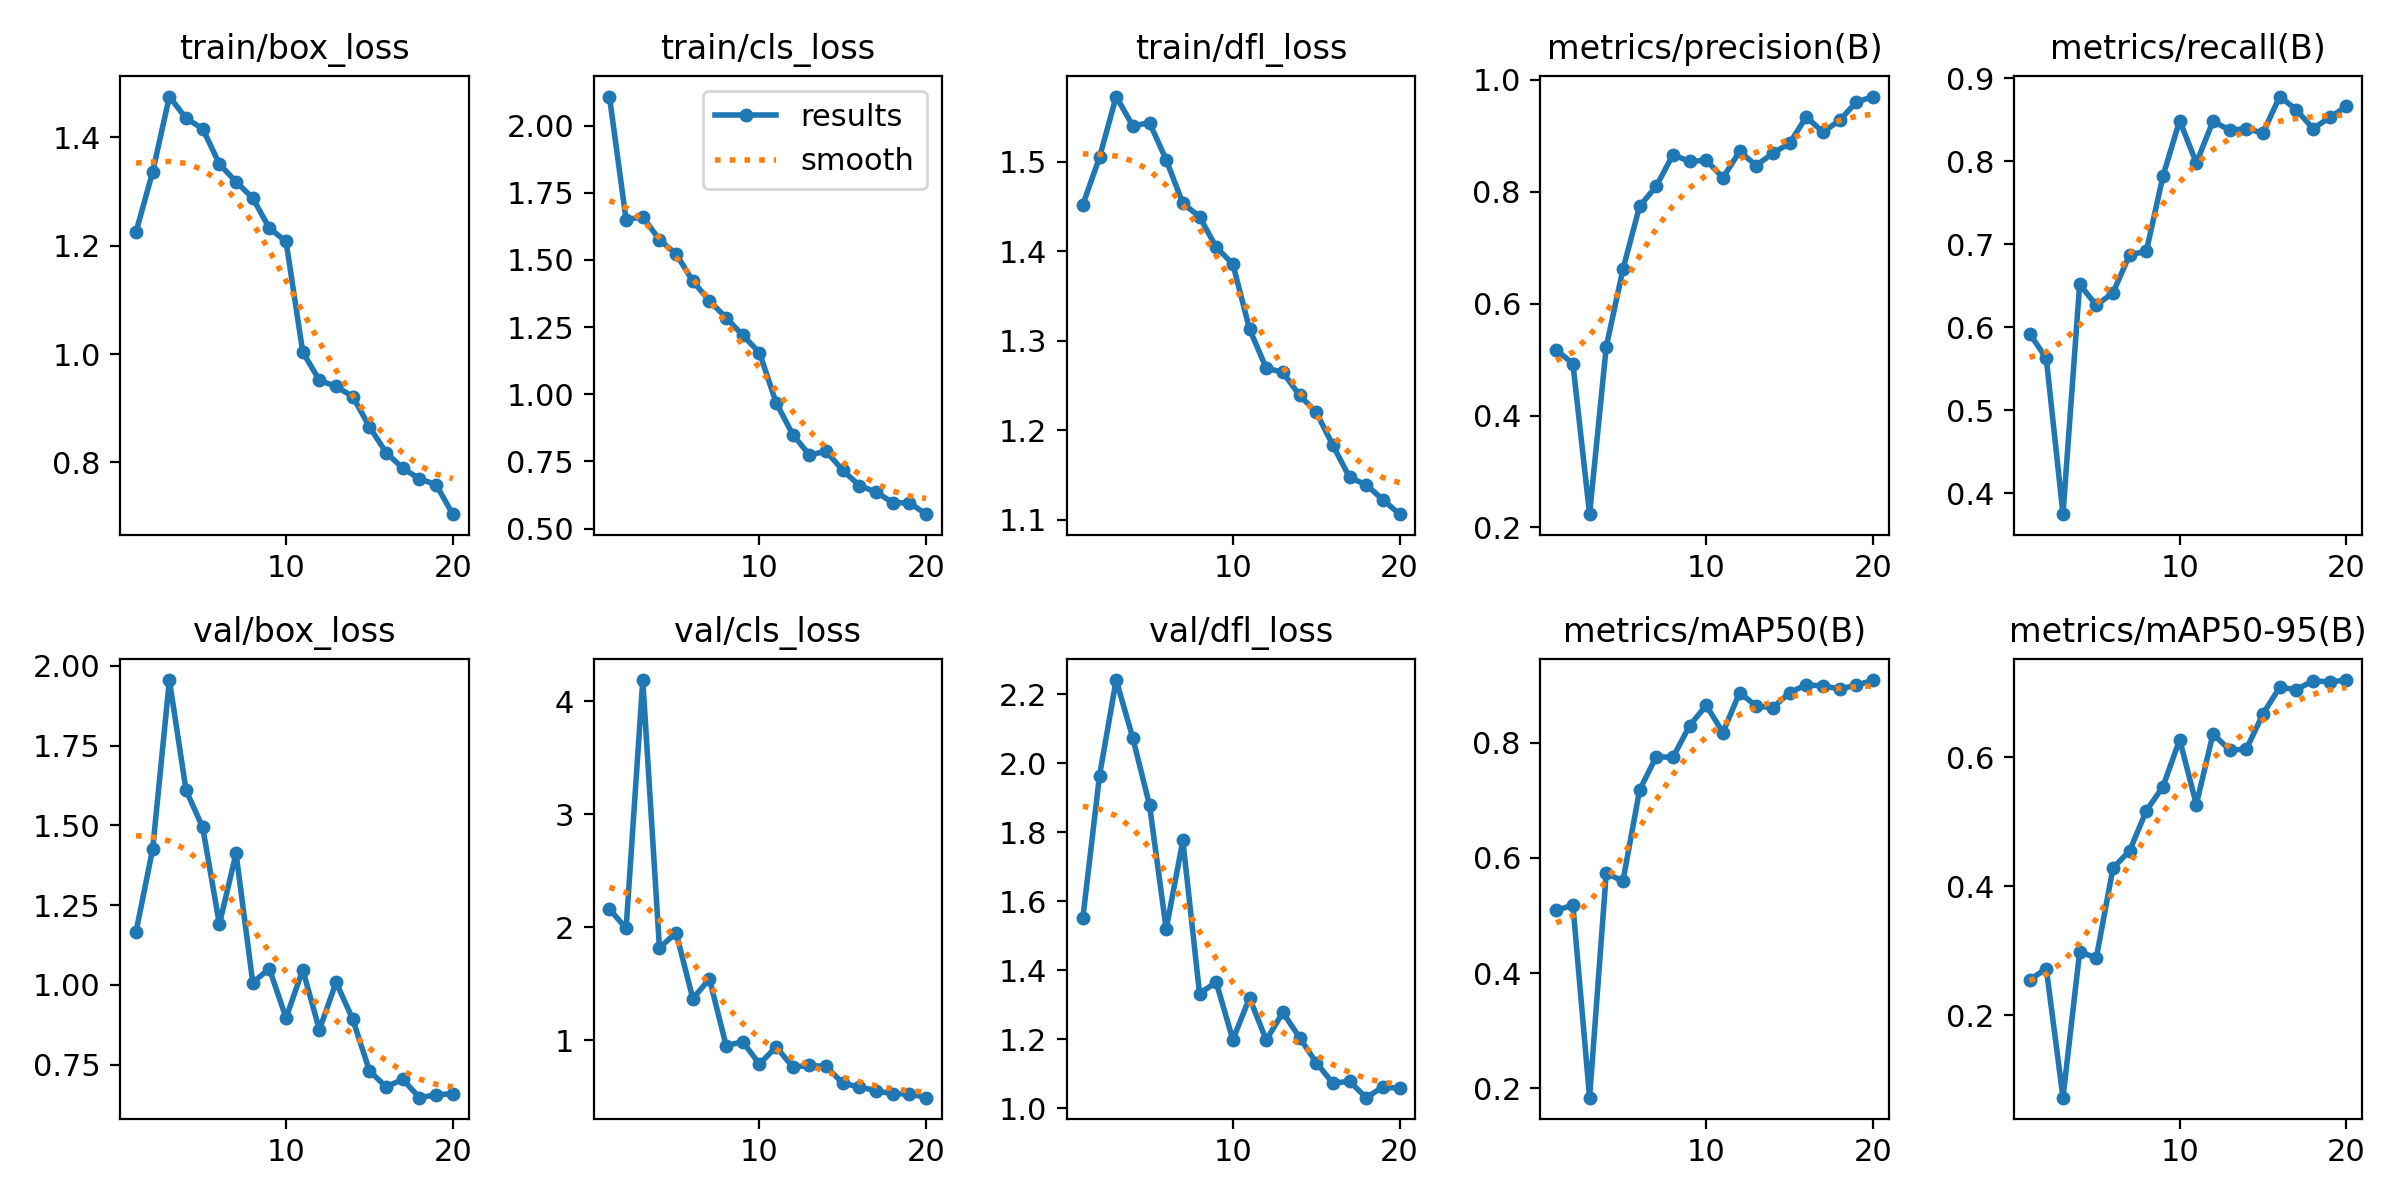

Source data for this figure (header and first rows):
epoch, time, train/box_loss, train/cls_loss, train/dfl_loss, metrics/precision(B), metrics/recall(B), metrics/mAP50(B), metrics/mAP50-95(B), val/box_loss, val/cls_loss, val/dfl_loss, lr/pg0, lr/pg1, lr/pg2
1, 168.8, 1.226, 2.108, 1.452, 0.517, 0.5925, 0.5088, 0.2546, 1.167, 2.162, 1.551, 0.0006541, 0.0006541, 0.0006541
2, 344.4, 1.337, 1.649, 1.505, 0.4929, 0.5625, 0.518, 0.2721, 1.426, 1.991, 1.964, 0.001255, 0.001255, 0.001255
3, 521.4, 1.476, 1.661, 1.573, 0.2238, 0.375, 0.1835, 0.07176, 1.955, 4.186, 2.242, 0.001791, 0.001791, 0.001791
4, 694.4, 1.435, 1.575, 1.54, 0.5226, 0.6518, 0.5736, 0.2981, 1.61, 1.819, 2.073, 0.001703, 0.001703, 0.001703
5, 868.6, 1.416, 1.522, 1.544, 0.661, 0.6267, 0.5596, 0.2889, 1.493, 1.952, 1.879, 0.001604, 0.001604, 0.001604
6, 1035, 1.351, 1.421, 1.502, 0.7738, 0.6416, 0.7177, 0.4283, 1.19, 1.37, 1.519, 0.001505, 0.001505, 0.001505
7, 1194, 1.318, 1.348, 1.453, 0.8094, 0.6875, 0.776, 0.4551, 1.412, 1.544, 1.776, 0.001406, 0.001406, 0.001406
8, 3887, 1.288, 1.285, 1.439, 0.8658, 0.6915, 0.7745, 0.5173, 1.008, 0.9548, 1.332, 0.001307, 0.001307, 0.001307
9, 4083, 1.232, 1.219, 1.404, 0.8538, 0.7824, 0.8298, 0.5549, 1.051, 0.9887, 1.365, 0.001208, 0.001208, 0.001208
10, 4272, 1.208, 1.155, 1.386, 0.856, 0.849, 0.8649, 0.6276, 0.8963, 0.7908, 1.198, 0.001109, 0.001109, 0.001109
11, 4436, 1.004, 0.9687, 1.313, 0.8247, 0.7981, 0.8178, 0.5269, 1.048, 0.944, 1.32, 0.00101, 0.00101, 0.00101
12, 4600, 0.9515, 0.8495, 1.269, 0.8717, 0.8482, 0.8872, 0.6369, 0.8594, 0.765, 1.197, 0.000911, 0.000911, 0.000911
13, 4763, 0.9402, 0.7743, 1.265, 0.8466, 0.8376, 0.8636, 0.6112, 1.008, 0.7799, 1.277, 0.000812, 0.000812, 0.000812
14, 4925, 0.9216, 0.7875, 1.239, 0.8687, 0.8393, 0.861, 0.613, 0.8923, 0.7704, 1.205, 0.000713, 0.000713, 0.000713
15, 5062, 0.8659, 0.7167, 1.22, 0.8862, 0.8341, 0.8871, 0.6677, 0.7312, 0.6213, 1.132, 0.000614, 0.000614, 0.000614
16, 5199, 0.8181, 0.6599, 1.183, 0.9335, 0.878, 0.9007, 0.7089, 0.6803, 0.5893, 1.072, 0.000515, 0.000515, 0.000515
17, 6617, 0.7892, 0.6358, 1.147, 0.9062, 0.8622, 0.8986, 0.7054, 0.7045, 0.5553, 1.078, 0.000416, 0.000416, 0.000416
18, 6787, 0.7696, 0.5966, 1.139, 0.9273, 0.8393, 0.8937, 0.7191, 0.6468, 0.5279, 1.03, 0.000317, 0.000317, 0.000317
19, 6953, 0.7588, 0.5955, 1.122, 0.9598, 0.8528, 0.8996, 0.7173, 0.6561, 0.5294, 1.061, 0.000218, 0.000218, 0.000218
20, 7111, 0.7044, 0.5537, 1.106, 0.9698, 0.8661, 0.9089, 0.7202, 0.6589, 0.4945, 1.057, 0.000119, 0.000119, 0.000119
